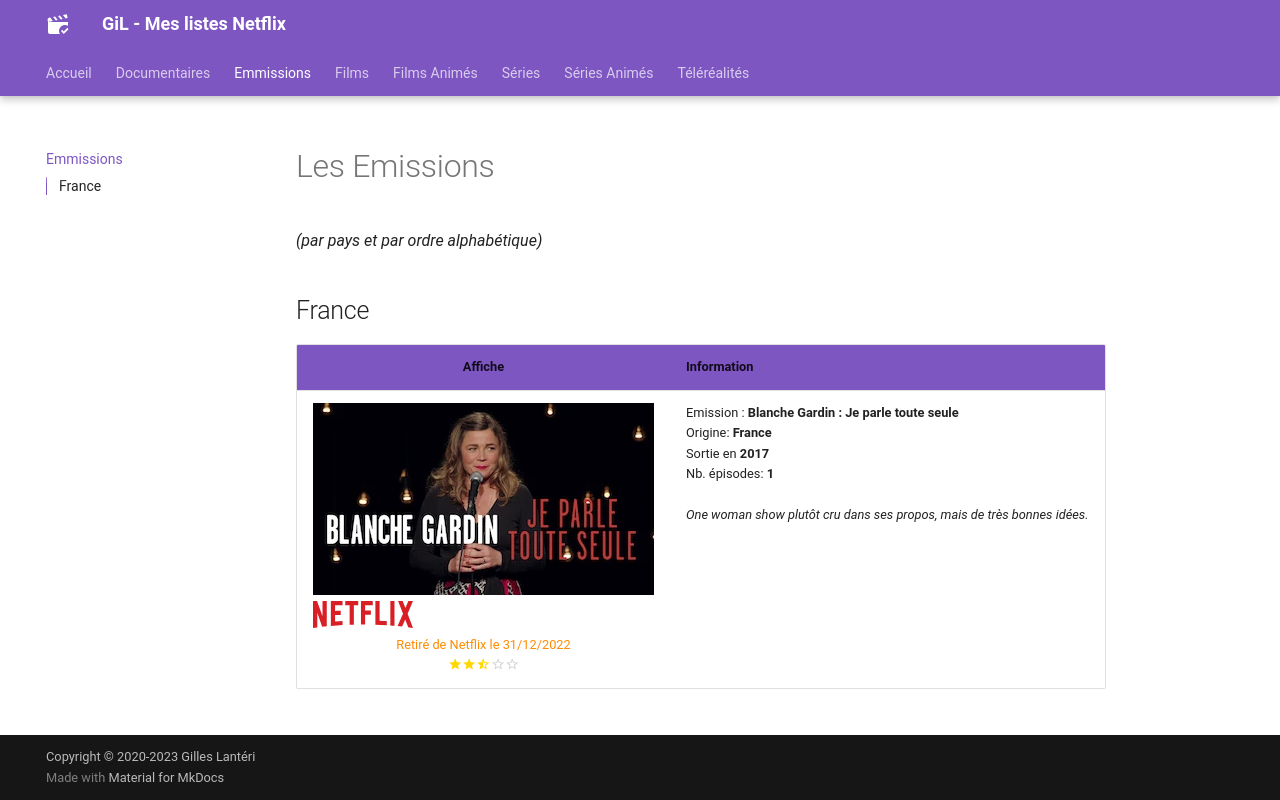

repository: GiLfr/nxliste · page: emission/index.html · generator: mkdocs

title: Emmissions

# Les Emissions
_(par pays et par ordre alphabétique)_

## France

Affiche|Information
:---:|:---
![Affiche de Blanche Gardin : Je parle toute seule](images/nx/AAAABYo1phcWgEHo2-5_-BrkYoTVjG60rvbxC390Exi7oOEdjLcSD1J2RfJGUeba0RYUD21yFhe4y-Cn3j0K39XjvuNRCnyzH1Q5T7k.webp)<br/><div style='width: 100px'>![Netflix](images/netflix_2015_logo.svg)</div><span style="color:darkorange">Retiré de Netflix le 31/12/2022</span><br/>:material-star:{.gold .heart}:material-star:{.gold .heart}:material-star-half-full:{.gold .heart}:material-star-outline:{.grey }:material-star-outline:{.grey }|Emission : **Blanche Gardin : Je parle toute seule**<br/>Origine: **France**<br/>Sortie en **2017**<br/>Nb. épisodes: **1**<br/><br/>_One woman show plutôt cru dans ses propos, mais de très bonnes idées._
